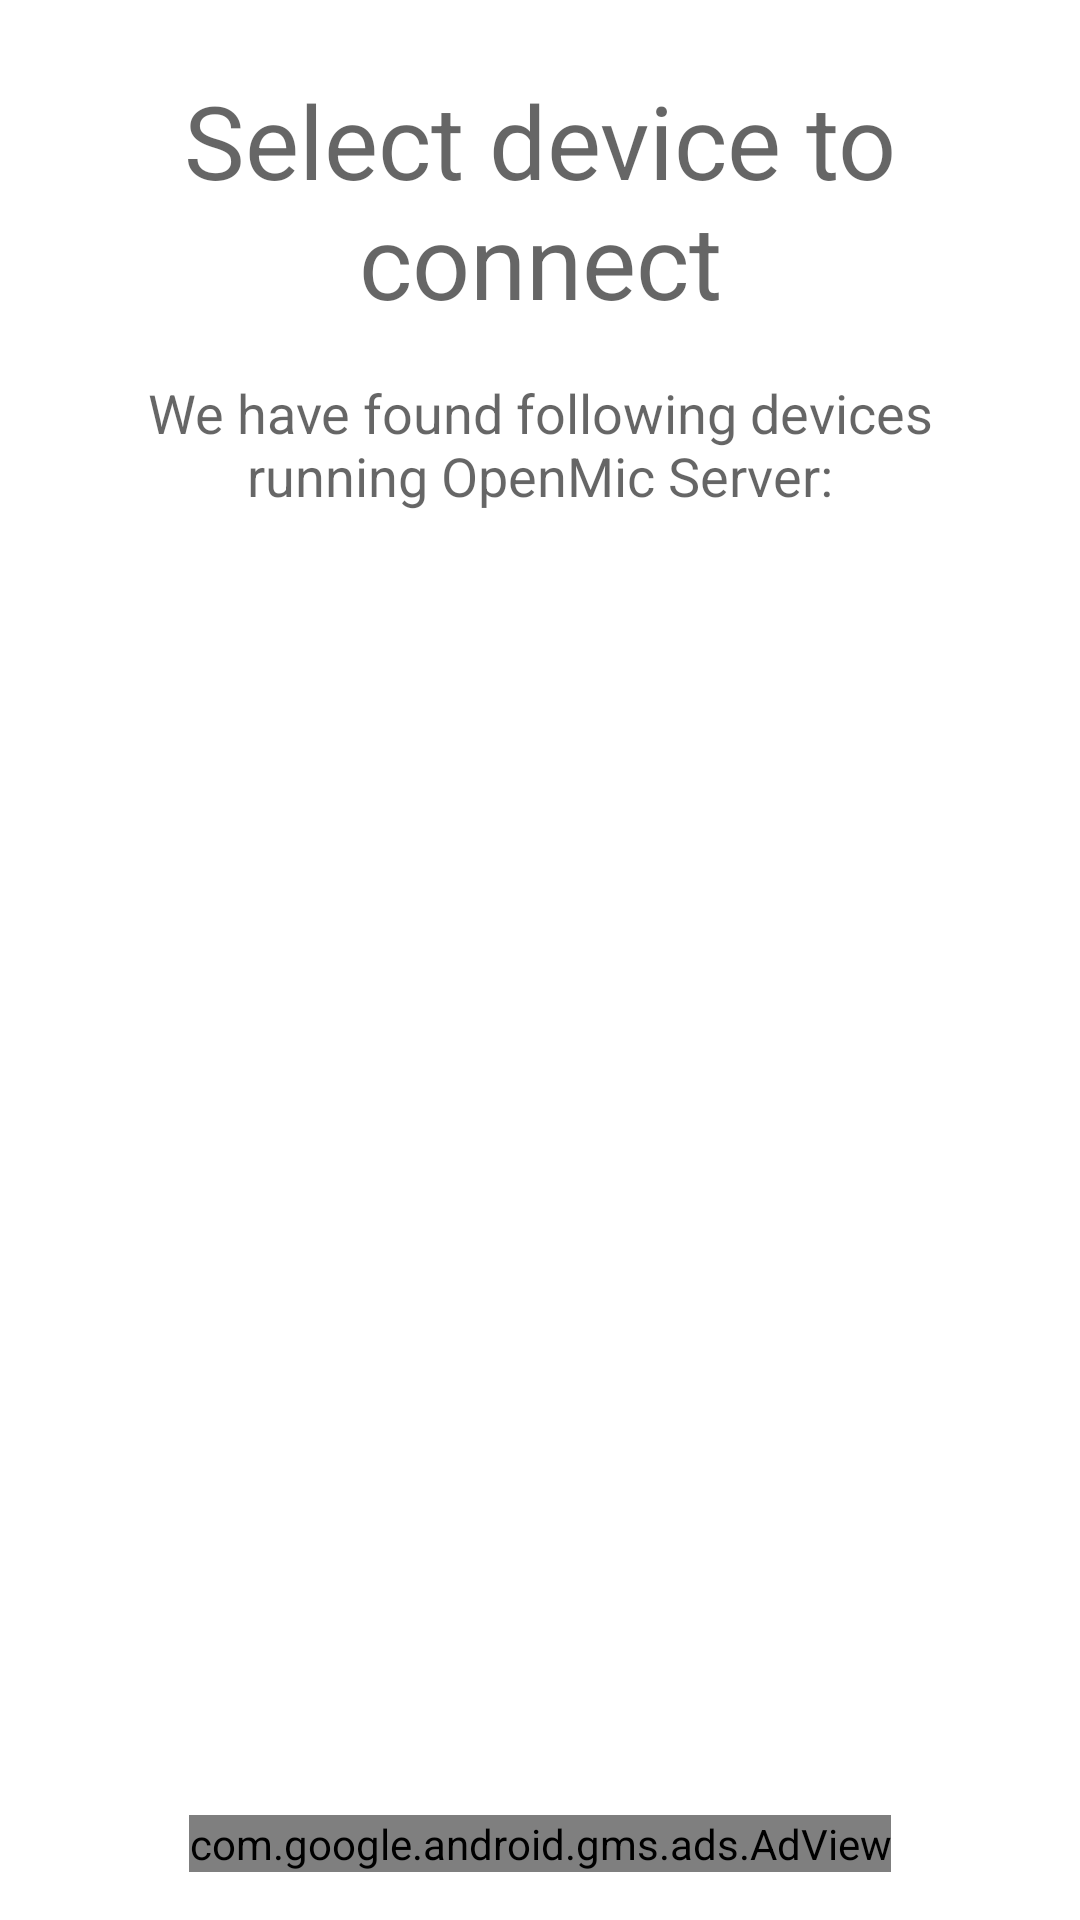

Here is an Android app screen rendered from its layout file. Give the layout XML and the strings, colors and styles it references.
<!-- AndroidManifest.xml: application theme Theme.OpenMicClient -->
<!-- res/layout/fragment_devices_list.xml -->
<?xml version="1.0" encoding="utf-8"?>
<androidx.constraintlayout.widget.ConstraintLayout xmlns:android="http://schemas.android.com/apk/res/android"
    xmlns:app="http://schemas.android.com/apk/res-auto"
    xmlns:tools="http://schemas.android.com/tools"
    android:layout_width="match_parent"
    android:layout_height="match_parent"
    tools:context=".activities.fragments.main.DevicesList">

    <TextView
        android:id="@+id/devicesList_pageTitle"
        android:layout_width="wrap_content"
        android:layout_height="wrap_content"
        android:layout_marginTop="24dp"
        android:text="@string/device_list_title"
        android:textAppearance="@style/TextAppearance.AppCompat.Display1"
        android:gravity="center"
        app:layout_constraintEnd_toEndOf="parent"
        app:layout_constraintStart_toStartOf="parent"
        app:layout_constraintTop_toTopOf="parent" />

    <TextView
        android:id="@+id/devicesList_pageDesc"
        android:layout_width="0dp"
        android:layout_height="wrap_content"
        android:layout_marginStart="32dp"
        android:layout_marginLeft="32dp"
        android:layout_marginTop="16dp"
        android:layout_marginEnd="32dp"
        android:layout_marginRight="32dp"
        android:gravity="center"
        android:text="@string/device_list_desc"
        android:textAppearance="@style/TextAppearance.AppCompat.Medium"
        app:layout_constraintEnd_toEndOf="parent"
        app:layout_constraintStart_toStartOf="parent"
        app:layout_constraintTop_toBottomOf="@+id/devicesList_pageTitle" />

    <androidx.recyclerview.widget.RecyclerView
        android:id="@+id/devicesList"
        android:layout_width="0dp"
        android:layout_height="0dp"
        android:layout_marginStart="16dp"
        android:layout_marginLeft="16dp"
        android:layout_marginTop="32dp"
        android:layout_marginEnd="16dp"
        android:layout_marginRight="16dp"
        android:layout_marginBottom="32dp"
        app:layout_constraintBottom_toTopOf="@+id/adView_deviceList"
        app:layout_constraintEnd_toEndOf="parent"
        app:layout_constraintStart_toStartOf="parent"
        app:layout_constraintTop_toBottomOf="@+id/devicesList_pageDesc"
        tools:listitem="@layout/devices_list"/>

    <com.google.android.gms.ads.AdView
        android:id="@+id/adView_deviceList"
        android:layout_width="wrap_content"
        android:layout_height="wrap_content"
        android:layout_marginBottom="16dp"
        app:layout_constraintBottom_toBottomOf="parent"
        app:layout_constraintEnd_toEndOf="parent"
        app:layout_constraintStart_toStartOf="parent"
        app:adSize="LARGE_BANNER"
        app:adUnitId="@string/banner_device_list_portrait" />
</androidx.constraintlayout.widget.ConstraintLayout>
<!-- res/layout/devices_list.xml (included above) -->
<?xml version="1.0" encoding="utf-8"?>
<LinearLayout xmlns:android="http://schemas.android.com/apk/res/android"
    xmlns:app="http://schemas.android.com/apk/res-auto"
    xmlns:tools="http://schemas.android.com/tools"
    android:layout_width="match_parent"
    android:layout_height="wrap_content"
    android:baselineAligned="false">

    <LinearLayout
        android:layout_width="wrap_content"
        android:layout_height="wrap_content"
        android:layout_gravity="center"
        android:layout_weight="1"
        android:gravity="center"
        android:orientation="vertical"
        tools:ignore="UseCompoundDrawables">

        <ImageView
            android:id="@+id/deviceOsIcon"
            android:layout_width="wrap_content"
            android:layout_height="wrap_content"
            android:contentDescription="@string/icons_server_os"
            app:srcCompat="@drawable/ic_baseline_help_24" />

        <TextView
            android:id="@+id/deviceServerAppInfo"
            android:layout_width="match_parent"
            android:layout_height="wrap_content"
            android:gravity="center" />
    </LinearLayout>

    <LinearLayout
        android:id="@+id/deviceIdsContainer"
        android:layout_width="wrap_content"
        android:layout_height="wrap_content"
        android:layout_gravity="center"
        android:layout_weight="1"
        android:orientation="vertical">

        <TextView
            android:id="@+id/deviceHostname"
            android:layout_width="match_parent"
            android:layout_height="wrap_content"
            android:gravity="center"
            android:textAppearance="@style/TextAppearance.AppCompat.Medium" />

        <TextView
            android:id="@+id/deviceAddress"
            android:layout_width="match_parent"
            android:layout_height="0dp"
            android:gravity="center" />

    </LinearLayout>

    <LinearLayout
        android:layout_width="wrap_content"
        android:layout_height="wrap_content"
        android:layout_gravity="center"
        android:layout_weight="1"
        android:gravity="center"
        android:orientation="vertical">

        <Button
            android:id="@+id/connectBtn"
            android:layout_width="wrap_content"
            android:layout_height="wrap_content"
            android:text="@string/device_list_connect" />

        <TextView
            android:id="@+id/deviceTrustStatus"
            android:layout_width="match_parent"
            android:layout_height="wrap_content"
            android:gravity="center" />
    </LinearLayout>

</LinearLayout>
<!-- resources referenced by this layout -->
<resources>
  <!-- drawable ic_baseline_help_24 (drawable) -->
  <vector android:height="24dp" android:tint="@color/baseline_ic_color"
      android:viewportHeight="24" android:viewportWidth="24"
      android:width="24dp" xmlns:android="http://schemas.android.com/apk/res/android">
      <path android:fillColor="@android:color/white" android:pathData="M12,2C6.48,2 2,6.48 2,12s4.48,10 10,10 10,-4.48 10,-10S17.52,2 12,2zM13,19h-2v-2h2v2zM15.07,11.25l-0.9,0.92C13.45,12.9 13,13.5 13,15h-2v-0.5c0,-1.1 0.45,-2.1 1.17,-2.83l1.24,-1.26c0.37,-0.36 0.59,-0.86 0.59,-1.41 0,-1.1 -0.9,-2 -2,-2s-2,0.9 -2,2L8,9c0,-2.21 1.79,-4 4,-4s4,1.79 4,4c0,0.88 -0.36,1.68 -0.93,2.25z"/>
  </vector>
  <string name="device_list_connect">Connect</string>
  <string name="device_list_desc">We have found following devices running OpenMic Server:</string>
  <string name="device_list_title">Select device to connect</string>
  <string name="icons_server_os">Operating System Icon</string>
  <style name="Theme.OpenMicClient" parent="Theme.MaterialComponents.DayNight.DarkActionBar">
          
          <item name="colorPrimary">@color/purple_500</item>
          <item name="colorPrimaryVariant">@color/purple_700</item>
          <item name="colorOnPrimary">@color/white</item>
          
          <item name="colorSecondary">@color/teal_200</item>
          <item name="colorSecondaryVariant">@color/teal_700</item>
          <item name="colorOnSecondary">@color/black</item>
          
          <item name="android:statusBarColor" tools:targetApi="l">?attr/colorPrimaryVariant</item>
          
      </style>
  <color name="white">#FFFFFFFF</color>
  <color name="black">#FF000000</color>
  <!-- not gathered from this repository: default colours our renderer supplied (Android Studio template values) -->
  <color name="purple_500">#FF6200EE</color>
  <color name="purple_700">#FF3700B3</color>
  <color name="teal_200">#FF03DAC5</color>
  <color name="teal_700">#FF018786</color>
</resources>
